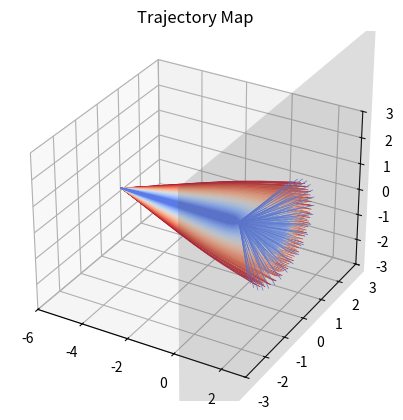
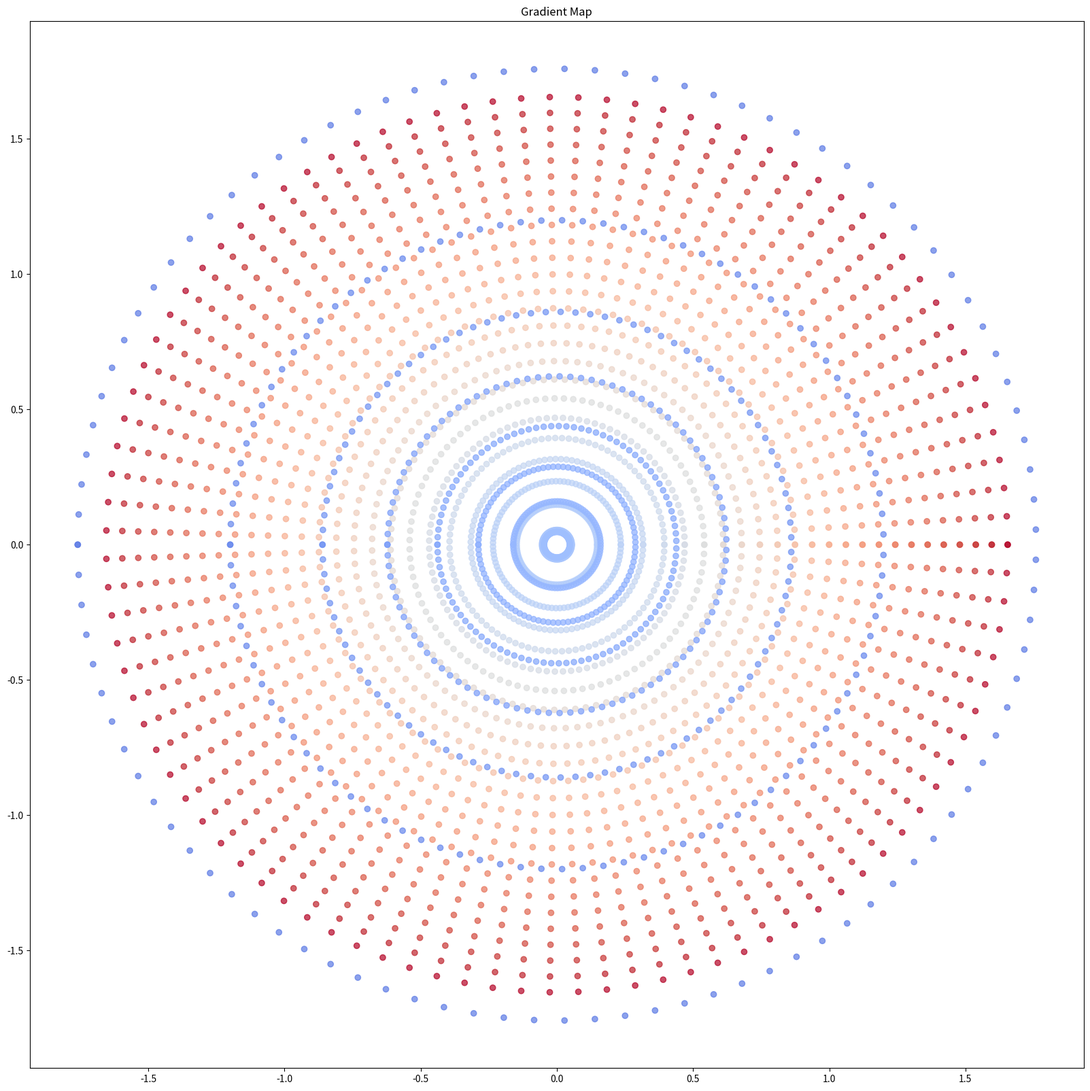

Generate these figures, in order, with matplotlib:
import numpy as np
from scipy.integrate import solve_ivp
from scipy.spatial.transform import Rotation
import matplotlib.pyplot as plt

source_position = (-5, 0, 0)
x_lens = 0
x_screen = 2
screen_half_side_length = 5
theta_spread = np.radians(15)
plot_half_side = 3
N = 35

G = 0.2
M_lens = 0.3
GM = G * M_lens
R_lens = 0.07
v = 1.0

def trajectory(t, state, GM):
    x, y, z, vx, vy, vz = state
    r = np.sqrt(x**2 + y**2 + z**2)
    dxdt = vx
    dydt = vy
    dzdt = vz
    dvxdt = -GM * x / r**3
    dvydt = -GM * y / r**3
    dvzdt = -GM * z / r**3
    return [dxdt, dydt, dzdt, dvxdt, dvydt, dvzdt]

def hit_screen(t, state, GM):
    return state[0] - x_screen

hit_screen.terminal = True

def hit_object(t, state, GM):
    return np.sqrt(state[0]**2 + state[1]**2 + state[2]**2) - R_lens

hit_object.terminal = True

#theta = np.linspace(np.arctan(R_lens/np.linalg.norm(source_position)), theta_spread, N)
theta = np.linspace(theta_spread, np.arctan(R_lens/np.linalg.norm(source_position)), N)

Rot, _ = Rotation.align_vectors([ - np.array(source_position) / np.linalg.norm(source_position)], [[1, 0, 0]])

trajectories = []
hits = []
gradient_map = []
absorbed = []

for angle_theta in theta:
    for angle_phi in np.linspace(0, 2 * np.pi, 100):
        vx0 = v * np.cos(angle_theta)
        vy0 = v * np.cos(angle_phi) * np.sin(angle_theta)
        vz0 = v * np.sin(angle_phi) * np.sin(angle_theta)
        
        v_final = Rot.apply([vx0, vy0, vz0])
        state0 = [source_position[0], source_position[1], source_position[2], v_final[0], v_final[1], v_final[2]] 

        sol = solve_ivp(trajectory, (0,100), state0, args = (GM,), 
                        events = [hit_screen, hit_object], atol = 1e-6, rtol = 1e-6)
        if len(sol.t_events[1]) == 0:
            trajectories.append((sol, angle_theta))

        if len(sol.t_events[0]) > 0:
            y_hit = sol.y_events[0][0][1]
            z_hit = sol.y_events[0][0][2]
            gradient_map.append((y_hit, z_hit, angle_theta))
    
    if len(sol.t_events[1]) > 0:
        absorbed.append((sol, angle_theta))
    

# Plotting
fig = plt.figure()
ax = fig.add_subplot(111, projection = '3d')
colormap = plt.cm.coolwarm 
norm_angle = plt.Normalize(0, theta_spread)

for sol, angle_theta in trajectories[::3]:
    color = colormap(norm_angle(angle_theta))
    ax.plot(sol.y[0], sol.y[1], sol.y[2], color = color, linewidth = 0.5)

Y, Z = np.meshgrid([-screen_half_side_length, screen_half_side_length],
                   [-screen_half_side_length, screen_half_side_length])
X = np.full_like(Y, x_screen)
ax.plot_surface(X, Y, Z, alpha=0.2, color='lightgray')

ax.set_xlim (source_position[0] - 1, x_screen + 1)
ax.set_ylim (-plot_half_side, plot_half_side)
ax.set_zlim (-plot_half_side, plot_half_side)
ax.set_title("Trajectory Map")

plt.show()

y, z, theta = zip(*gradient_map)
plt.figure(figsize = (20, 20))
plt.scatter(y, z, color = colormap(norm_angle(theta)), alpha = 0.7)
plt.title("Gradient Map")
plt.show()
